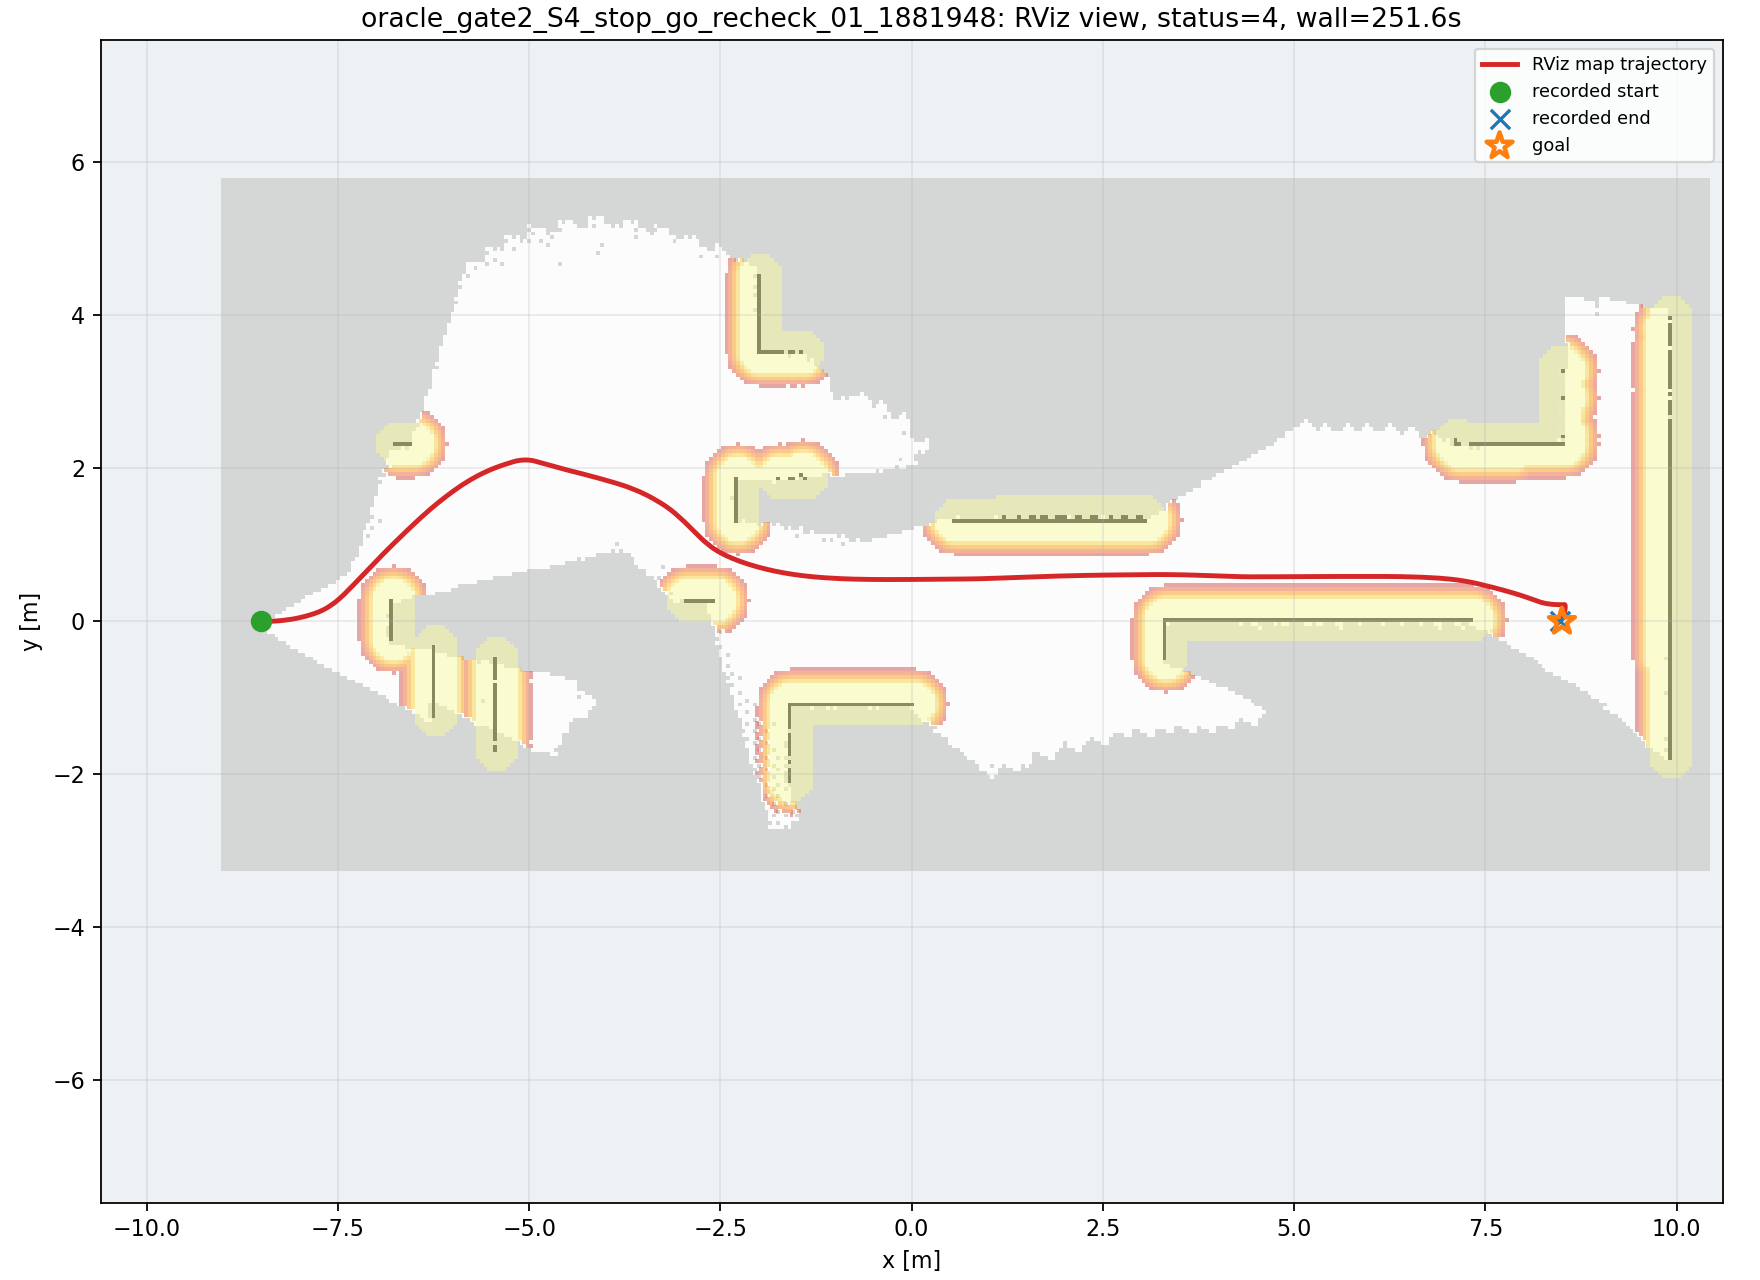

Values plotted in this chart, from the file beside it:
wall_time, wall_elapsed_s, sim_time, x, y, yaw
1787884349, 0.9952, 58.47, -8.498, 1.2579599665196828e-06, 0.001659
1787884350, 2.579, 59.46, -8.482, 4.312558242315842e-05, 0.004233
1787884350, 2.592, 59.53, -8.471, 9.691310828161802e-05, 0.007019
1787884350, 2.605, 59.6, -8.459, 0.000196, 0.01057
1787884350, 2.884, 59.77, -8.426, 0.0006976, 0.0203
1787884351, 3.38, 60.07, -8.356, 0.002828, 0.04439
1787884351, 3.528, 60.17, -8.331, 0.00407, 0.05641
1787884351, 3.675, 60.28, -8.305, 0.005661, 0.06896
1787884351, 3.753, 60.34, -8.288, 0.006907, 0.07719
1787884351, 3.909, 60.48, -8.253, 0.009828, 0.09328
1787884352, 4.054, 60.58, -8.227, 0.01238, 0.105
1787884352, 4.765, 60.96, -8.131, 0.02458, 0.1495
1787884352, 4.777, 61.02, -8.114, 0.02726, 0.158
1787884352, 4.787, 61.09, -8.096, 0.0301, 0.1674
1787884352, 4.862, 61.16, -8.079, 0.03311, 0.1775
1787884353, 5.225, 61.4, -8.018, 0.045, 0.2112
1787884353, 5.793, 61.7, -7.941, 0.06316, 0.2524
1787884353, 5.812, 61.77, -7.924, 0.06763, 0.2622
1787884354, 6.089, 61.94, -7.882, 0.07954, 0.2855
1787884354, 6.238, 62.08, -7.854, 0.08797, 0.3021
1787884354, 6.525, 62.25, -7.823, 0.09789, 0.3211
1787884354, 6.683, 62.38, -7.799, 0.1058, 0.3384
1787884355, 7.044, 62.59, -7.767, 0.1176, 0.3692
1787884355, 7.189, 62.69, -7.752, 0.1237, 0.3859
1787884355, 7.476, 62.86, -7.727, 0.1344, 0.4155
1787884355, 7.63, 63, -7.706, 0.1438, 0.4415
1787884355, 7.776, 63.1, -7.69, 0.1514, 0.463
1787884355, 7.922, 63.2, -7.674, 0.1597, 0.4867
1787884356, 7.997, 63.27, -7.663, 0.1658, 0.5032
1787884356, 8.145, 63.37, -7.646, 0.1755, 0.5283
1787884356, 8.289, 63.47, -7.624, 0.1883, 0.5491
1787884356, 8.92, 63.81, -7.551, 0.2379, 0.6482
1787884356, 8.933, 63.88, -7.537, 0.2487, 0.6654
1787884357, 9.22, 64.05, -7.503, 0.2765, 0.7031
1787884357, 9.371, 64.19, -7.476, 0.2997, 0.7276
1787884357, 9.656, 64.36, -7.444, 0.3294, 0.7527
1787884357, 9.807, 64.49, -7.418, 0.3538, 0.7689
1787884358, 10.44, 64.83, -7.355, 0.4161, 0.7947
1787884358, 10.45, 64.9, -7.343, 0.4287, 0.7978
1787884358, 10.53, 64.97, -7.331, 0.4414, 0.8004
1787884358, 10.67, 65.07, -7.312, 0.4604, 0.8035
1787884359, 11.23, 65.38, -7.257, 0.5179, 0.8084
1787884359, 11.38, 65.48, -7.239, 0.5371, 0.8092
1787884359, 11.52, 65.58, -7.221, 0.5563, 0.8097
1787884359, 11.6, 65.65, -7.208, 0.5691, 0.8099
1787884359, 11.75, 65.78, -7.184, 0.5947, 0.8099
1787884360, 12.31, 66.09, -7.129, 0.6523, 0.8087
1787884360, 12.46, 66.19, -7.111, 0.6715, 0.8079
1787884360, 12.53, 66.26, -7.099, 0.6842, 0.8073
1787884360, 12.82, 66.46, -7.062, 0.7225, 0.805
1787884360, 12.98, 66.6, -7.037, 0.748, 0.8031
1787884361, 13.4, 66.84, -6.994, 0.7925, 0.7993
1787884361, 13.97, 67.18, -6.933, 0.8557, 0.7931
1787884362, 14.11, 67.28, -6.914, 0.8745, 0.7913
1787884362, 14.53, 67.52, -6.87, 0.9185, 0.787
1787884362, 14.54, 67.59, -6.858, 0.931, 0.7858
1787884362, 14.98, 67.82, -6.814, 0.9747, 0.7817
1787884363, 14.99, 67.89, -6.801, 0.9872, 0.7805
1787884363, 15.13, 67.99, -6.783, 1.006, 0.7788
1787884363, 15.28, 68.1, -6.764, 1.024, 0.7771
... 459 more rows
